Run: headless pygame with SDL's dummy video driver; simulated clock (each Clock.tick advances the game by its frame time, no real sleeping); random seed 0; keys injected as events and as key.get_pressed() state; no mouse input.
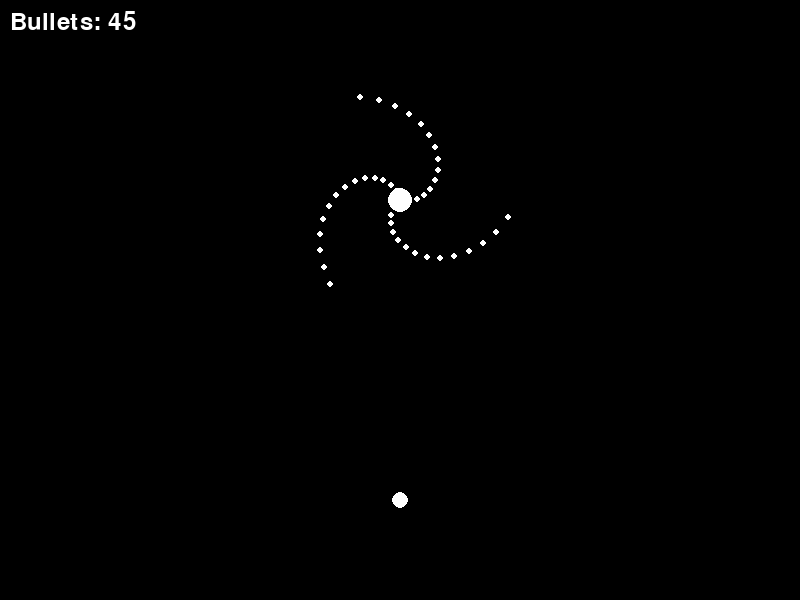
Frame 1 of 4 · flips 1–60 · no input
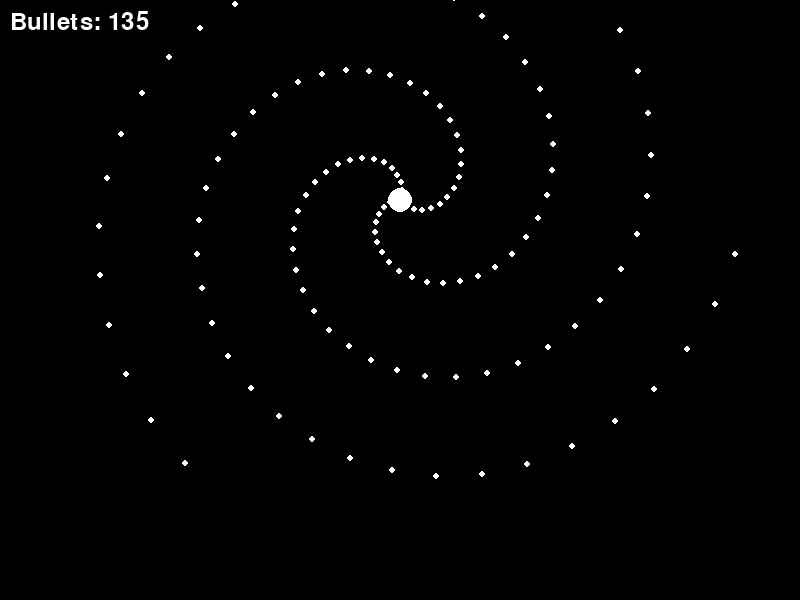
Frame 2 of 4 · flips 61–180 · tapped SPACE, RETURN · held RIGHT (→), D
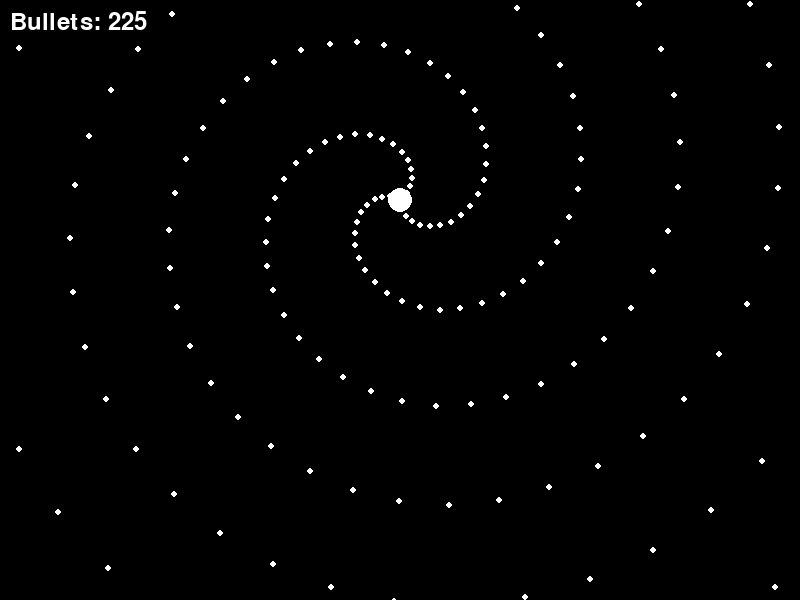
Frame 3 of 4 · flips 181–300 · held DOWN (↓), S
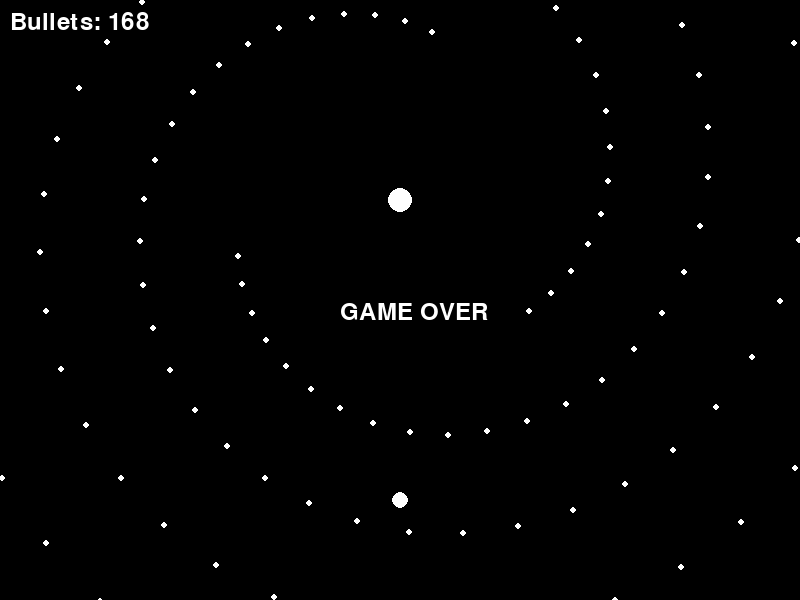
Frame 4 of 4 · flips 301–420 · held LEFT (←), A, UP (↑), W

The pygame program that drew these frames:

import pygame
import sys
import math

pygame.init()
screen = pygame.display.set_mode((800, 600))
pygame.display.set_caption("Spiral Bullet Pattern")
clock = pygame.time.Clock()

# Game state variables
bul_xs = []
bul_ys = []
bul_vxs = []
bul_vys = []
bul_lifes = []
emit_angle = 0.0
emit_timer = 0.0
game_over = False
px, py = 400.0, 500.0
player_speed = 300

font = pygame.font.Font(None, 36)

def update(dt):
    global emit_angle, emit_timer, game_over, px

    if not game_over:
        emit_angle += 2.5 * dt
        emit_timer += dt

        if emit_timer >= 0.05:
            emit_timer = 0.0
            for k in range(0, 3):
                angle = emit_angle + float(k) * 2.094
                bul_xs.append(400.0)
                bul_ys.append(200.0)
                bul_vxs.append(math.cos(angle) * 120.0)
                bul_vys.append(math.sin(angle) * 120.0)
                bul_lifes.append(5.0)

    keys = pygame.key.get_pressed()
    if keys[pygame.K_LEFT]:
        px -= player_speed * dt
    if keys[pygame.K_RIGHT]:
        px += player_speed * dt

    for i in range(len(bul_xs)):
        bul_xs[i] += bul_vxs[i] * dt
        bul_ys[i] += bul_vys[i] * dt
        bul_lifes[i] -= dt

        if bul_lifes[i] > 0.0:
            ddx = px - bul_xs[i]
            ddy = py - bul_ys[i]
            if math.sqrt(ddx * ddx + ddy * ddy) < 11.0:
                game_over = True

def draw():
    screen.fill((0, 0, 0))
    pygame.draw.circle(screen, (255, 255, 255), (400, 200), 12)

    for i in range(len(bul_xs)):
        if bul_lifes[i] > 0.0:
            pygame.draw.circle(screen, (255, 255, 255), (int(bul_xs[i]), int(bul_ys[i])), 3)

    pygame.draw.circle(screen, (255, 255, 255), (int(px), int(py)), 8)

    if game_over:
        text = font.render("GAME OVER", True, (255, 255, 255))
        screen.blit(text, (340, 300))

    alive = sum(1 for life in bul_lifes if life > 0.0)
    bullet_text = font.render(f"Bullets: {alive}", True, (255, 255, 255))
    screen.blit(bullet_text, (10, 10))

running = True
while running:
    dt = clock.tick(60) / 1000.0

    for event in pygame.event.get():
        if event.type == pygame.QUIT:
            running = False

    update(dt)
    draw()
    pygame.display.flip()

pygame.quit()
sys.exit()
